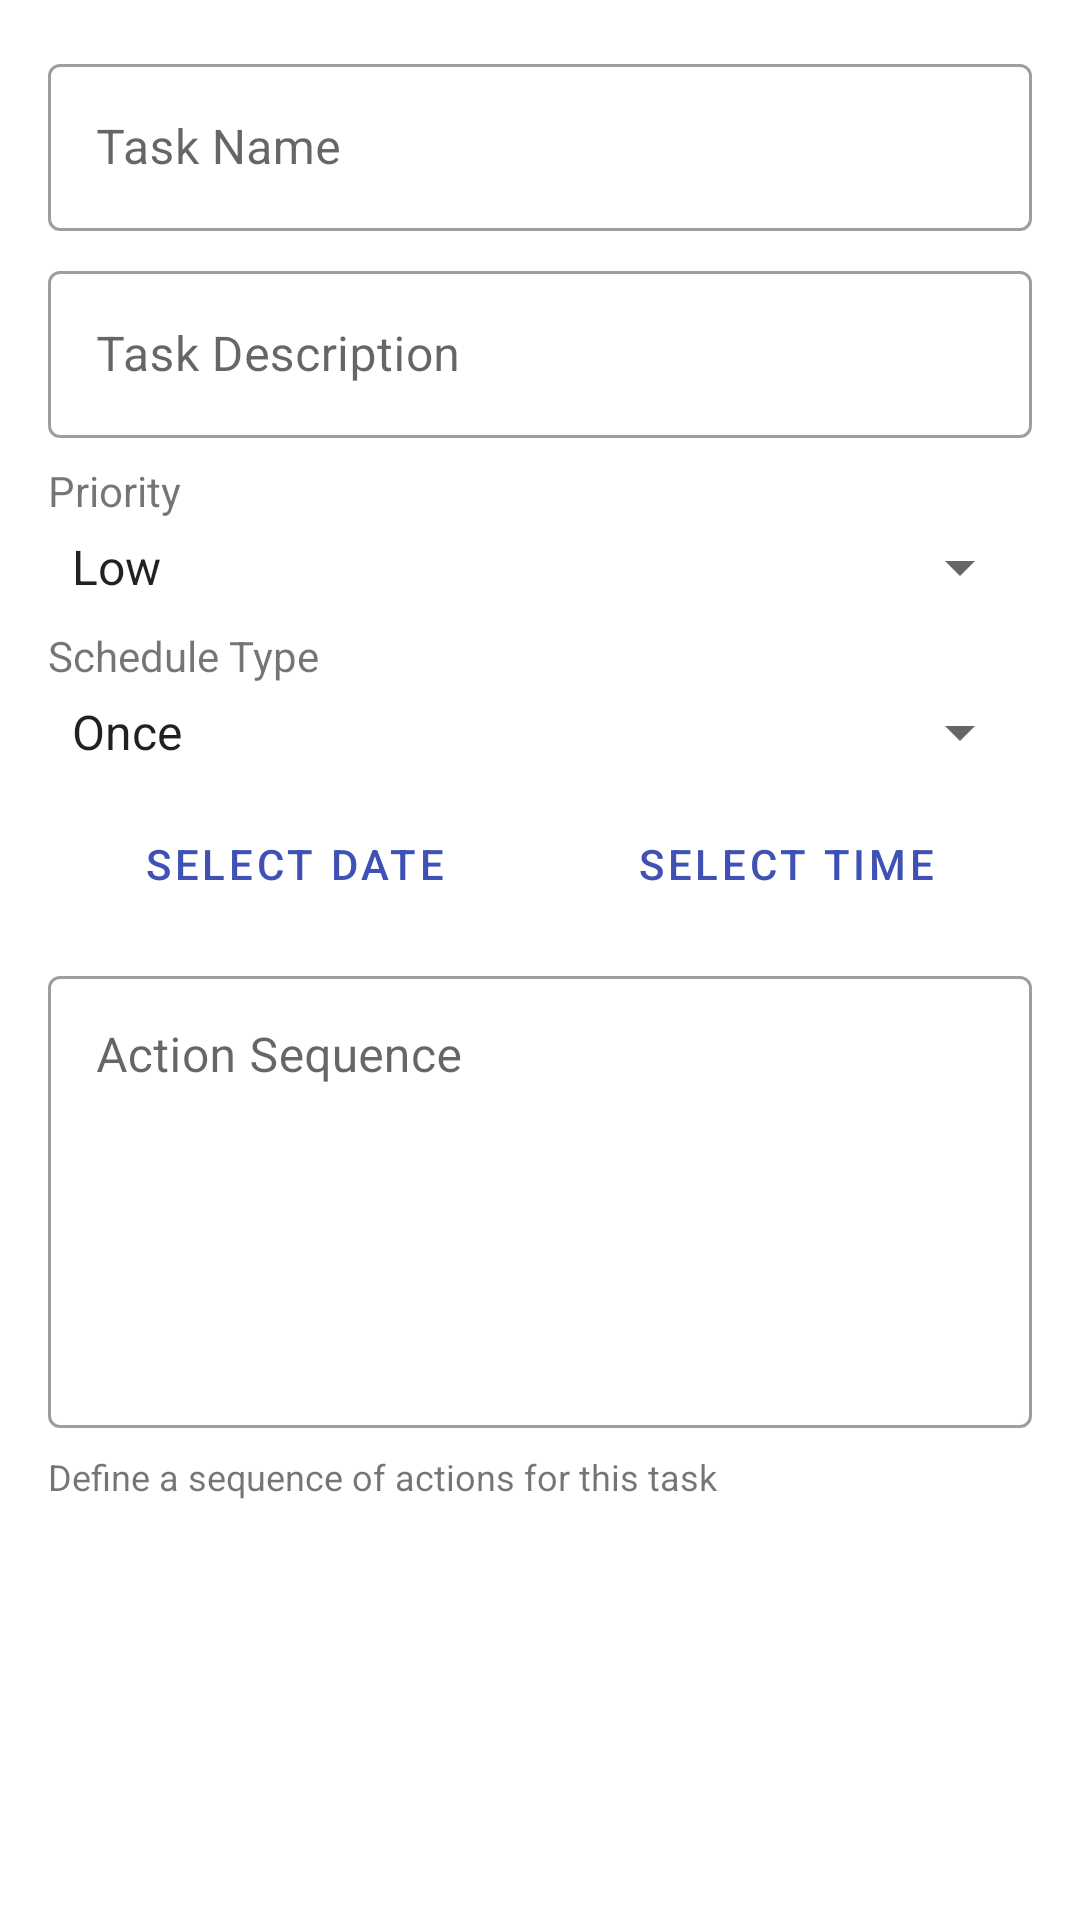

Here is an Android app screen rendered from its layout file. Give the layout XML and the strings, colors and styles it references.
<!-- AndroidManifest.xml: application theme Theme.SelfLearningAI -->
<!-- res/layout/dialog_add_task.xml -->
<?xml version="1.0" encoding="utf-8"?>
<androidx.core.widget.NestedScrollView xmlns:android="http://schemas.android.com/apk/res/android"
    xmlns:app="http://schemas.android.com/apk/res-auto"
    android:layout_width="match_parent"
    android:layout_height="wrap_content">

    <LinearLayout
        android:layout_width="match_parent"
        android:layout_height="wrap_content"
        android:orientation="vertical"
        android:padding="16dp">

        <com.google.android.material.textfield.TextInputLayout
            android:id="@+id/til_task_name"
            style="@style/Widget.MaterialComponents.TextInputLayout.OutlinedBox"
            android:layout_width="match_parent"
            android:layout_height="wrap_content"
            android:layout_marginBottom="8dp"
            android:hint="@string/task_name">

            <com.google.android.material.textfield.TextInputEditText
                android:id="@+id/et_task_name"
                android:layout_width="match_parent"
                android:layout_height="wrap_content"
                android:inputType="text"
                android:maxLines="1" />

        </com.google.android.material.textfield.TextInputLayout>

        <com.google.android.material.textfield.TextInputLayout
            android:id="@+id/til_task_description"
            style="@style/Widget.MaterialComponents.TextInputLayout.OutlinedBox"
            android:layout_width="match_parent"
            android:layout_height="wrap_content"
            android:layout_marginBottom="8dp"
            android:hint="@string/task_description">

            <com.google.android.material.textfield.TextInputEditText
                android:id="@+id/et_task_description"
                android:layout_width="match_parent"
                android:layout_height="wrap_content"
                android:inputType="textMultiLine"
                android:maxLines="3" />

        </com.google.android.material.textfield.TextInputLayout>

        <TextView
            android:layout_width="wrap_content"
            android:layout_height="wrap_content"
            android:layout_marginBottom="4dp"
            android:text="@string/priority"
            android:textSize="14sp" />

        <Spinner
            android:id="@+id/spinner_priority"
            android:layout_width="match_parent"
            android:layout_height="wrap_content"
            android:layout_marginBottom="8dp"
            android:entries="@array/priority_options" />

        <TextView
            android:layout_width="wrap_content"
            android:layout_height="wrap_content"
            android:layout_marginBottom="4dp"
            android:text="@string/schedule_type"
            android:textSize="14sp" />

        <Spinner
            android:id="@+id/spinner_schedule_type"
            android:layout_width="match_parent"
            android:layout_height="wrap_content"
            android:layout_marginBottom="8dp"
            android:entries="@array/schedule_options" />

        <LinearLayout
            android:id="@+id/layout_date_time"
            android:layout_width="match_parent"
            android:layout_height="wrap_content"
            android:layout_marginBottom="8dp"
            android:orientation="horizontal"
            android:weightSum="2">

            <Button
                android:id="@+id/btn_select_date"
                style="@style/Widget.MaterialComponents.Button.TextButton"
                android:layout_width="0dp"
                android:layout_height="wrap_content"
                android:layout_weight="1"
                android:text="@string/select_date" />

            <Button
                android:id="@+id/btn_select_time"
                style="@style/Widget.MaterialComponents.Button.TextButton"
                android:layout_width="0dp"
                android:layout_height="wrap_content"
                android:layout_weight="1"
                android:text="@string/select_time" />

        </LinearLayout>

        <com.google.android.material.textfield.TextInputLayout
            android:id="@+id/til_interval"
            style="@style/Widget.MaterialComponents.TextInputLayout.OutlinedBox"
            android:layout_width="match_parent"
            android:layout_height="wrap_content"
            android:layout_marginBottom="8dp"
            android:hint="Interval (minutes)"
            android:visibility="gone">

            <com.google.android.material.textfield.TextInputEditText
                android:id="@+id/et_interval"
                android:layout_width="match_parent"
                android:layout_height="wrap_content"
                android:inputType="number"
                android:maxLines="1" />

        </com.google.android.material.textfield.TextInputLayout>

        <com.google.android.material.textfield.TextInputLayout
            android:id="@+id/til_action_sequence"
            style="@style/Widget.MaterialComponents.TextInputLayout.OutlinedBox"
            android:layout_width="match_parent"
            android:layout_height="wrap_content"
            android:layout_marginBottom="8dp"
            android:hint="@string/action_sequence">

            <com.google.android.material.textfield.TextInputEditText
                android:id="@+id/et_action_sequence"
                android:layout_width="match_parent"
                android:layout_height="wrap_content"
                android:gravity="top"
                android:inputType="textMultiLine"
                android:lines="6" />

        </com.google.android.material.textfield.TextInputLayout>

        <TextView
            android:layout_width="match_parent"
            android:layout_height="wrap_content"
            android:layout_marginBottom="16dp"
            android:text="@string/action_sequence_info"
            android:textSize="12sp" />

    </LinearLayout>

</androidx.core.widget.NestedScrollView>
<!-- resources referenced by this layout -->
<resources>
  <string-array name="priority_options">
          <item>Low</item>
          <item>Medium</item>
          <item>High</item>
          <item>Critical</item>
      </string-array>
  <string-array name="schedule_options">
          <item>Once</item>
          <item>Daily</item>
          <item>Weekly</item>
          <item>Monthly</item>
          <item>Custom</item>
      </string-array>
  <string name="action_sequence">Action Sequence</string>
  <string name="action_sequence_info">Define a sequence of actions for this task</string>
  <string name="priority">Priority</string>
  <string name="schedule_type">Schedule Type</string>
  <string name="select_date">Select Date</string>
  <string name="select_time">Select Time</string>
  <string name="task_description">Task Description</string>
  <string name="task_name">Task Name</string>
  <style name="Theme.SelfLearningAI" parent="Theme.MaterialComponents.Light.DarkActionBar">
          
          <item name="colorPrimary">@color/colorPrimary</item>
          <item name="colorPrimaryVariant">@color/colorPrimaryDark</item>
          <item name="colorOnPrimary">@color/colorBackground</item>
          
          
          <item name="colorSecondary">@color/colorAccent</item>
          <item name="colorSecondaryVariant">@color/colorAccent</item>
          <item name="colorOnSecondary">@color/colorBackground</item>
          
          
          <item name="android:statusBarColor">@color/colorPrimaryDark</item>
          <item name="android:windowBackground">@color/colorBackground</item>
          
          
          <item name="colorPrimaryDark">@color/colorPrimaryDark</item>
          <item name="colorAccent">@color/colorAccent</item>
      </style>
  <color name="colorPrimary">#3F51B5</color>
  <color name="colorPrimaryDark">#303F9F</color>
  <color name="colorBackground">#FFFFFF</color>
  <color name="colorAccent">#FF4081</color>
</resources>
